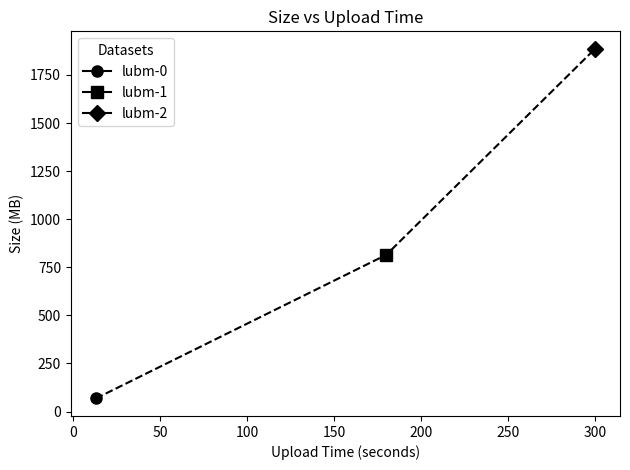

The script that saved this image:
import matplotlib.pyplot as plt

names = ["lubm-0", "lubm-1", "lubm-2"]
sizes = [68, 815, 1886]  # Y-axis
times = [13, 180, 300]  # X-axis

fig, ax = plt.subplots()

# Define different markers for each point
markers = ['o', 's', 'D']  # Circle, Square, Diamond

ax.set_xlabel('Upload Time (seconds)')
ax.set_ylabel('Size (MB)')
# Plot each point separately with a different marker
for i, name in enumerate(names):
    ax.plot(times[i], sizes[i], marker=markers[i], markersize=8, label=name, linestyle='-', color="black")

ax.plot(times, sizes, color="black", linestyle='--')
ax.tick_params(axis='y')

plt.legend(title="Datasets")
plt.title(label="Size vs Upload Time")

fig.tight_layout()  # otherwise the right y-label is slightly clipped
plt.savefig('upload_size.png', bbox_inches='tight')
